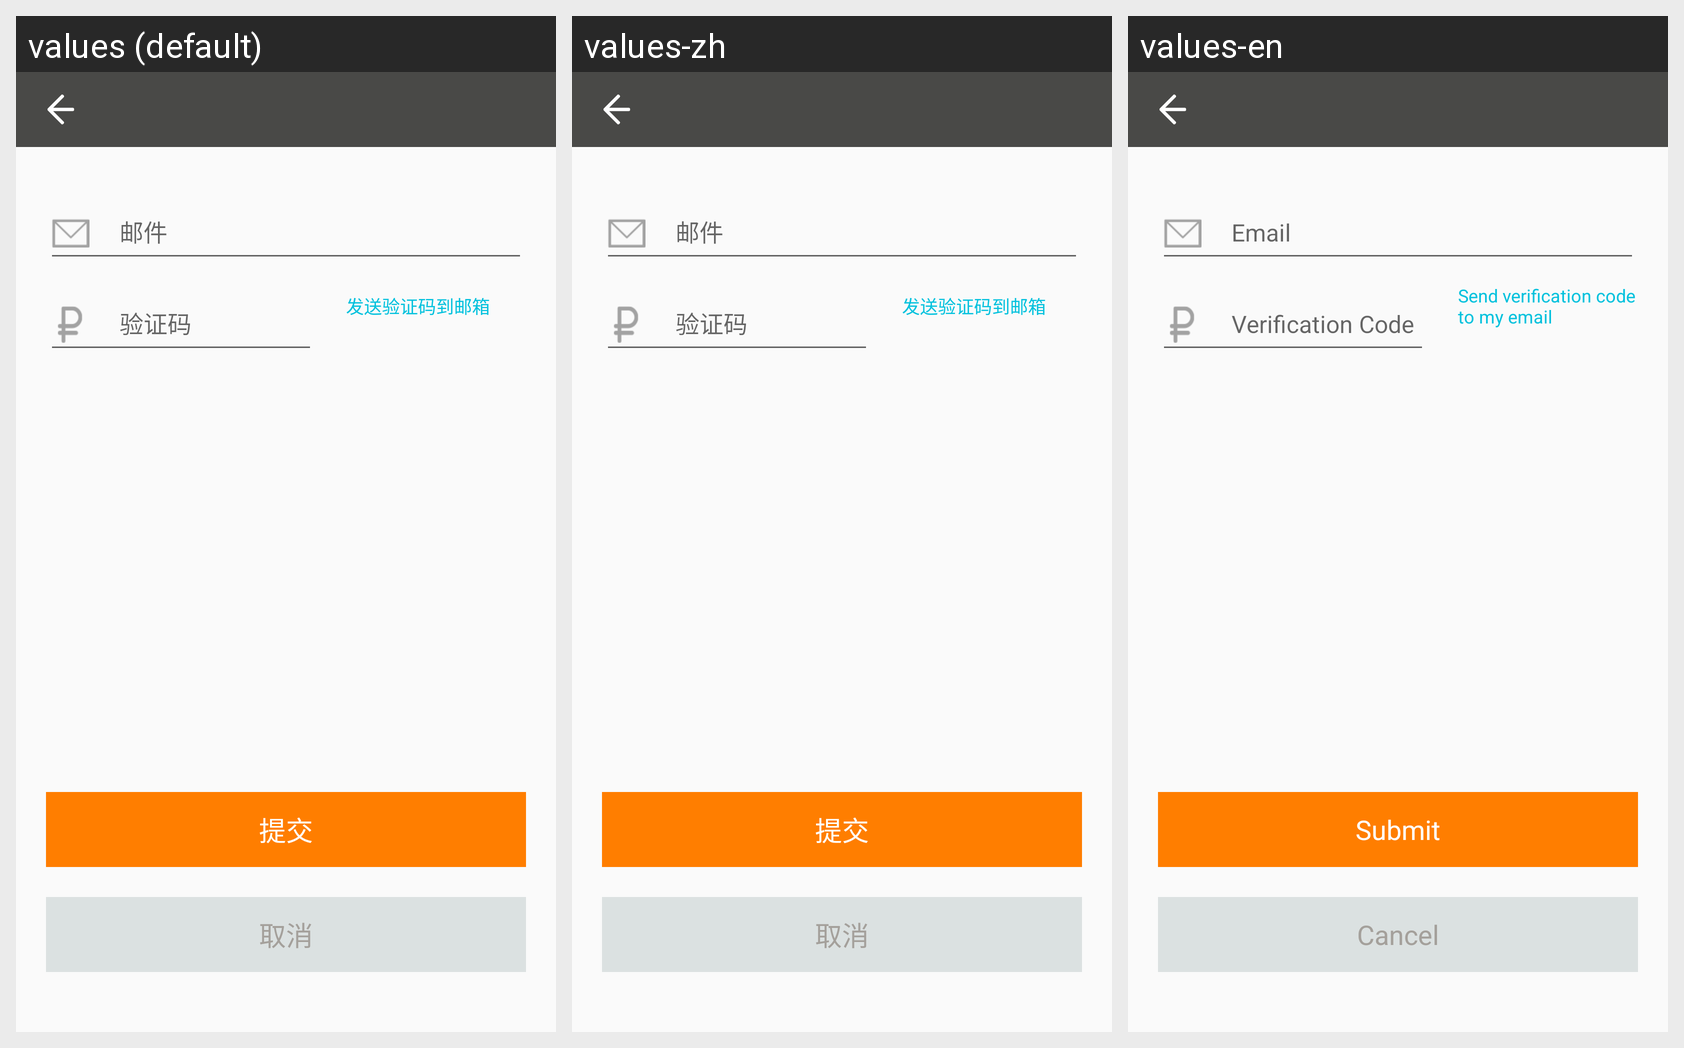

Here is an Android app screen in its default locale and in the app's own translations. Write out the translated-string differences for the strings that appear on this screen.
Android screen res/layout/me_forget_psw_activity.xml rendered under 3 locales, left to right: values (default), values-zh, values-en. Device: Nexus 5 (rendered at 1080×1920; each locale shown at half size, 540×960, under a caption strip naming it); theme AppTheme.
Strings drawn on this screen, with the default value and each locale's value (text and hints the layout hard-codes, and strings that could not be matched under every locale, appear in the picture but are not listed):

sign_up_send_code
  values: 发送验证码到邮箱
  values-zh: 发送验证码到邮箱
  values-en: Send verification code to my email

app_button_cancel
  values: 取消
  values-zh: 取消
  values-en: Cancel

app_button_submit
  values: 提交
  values-zh: 提交
  values-en: Submit
